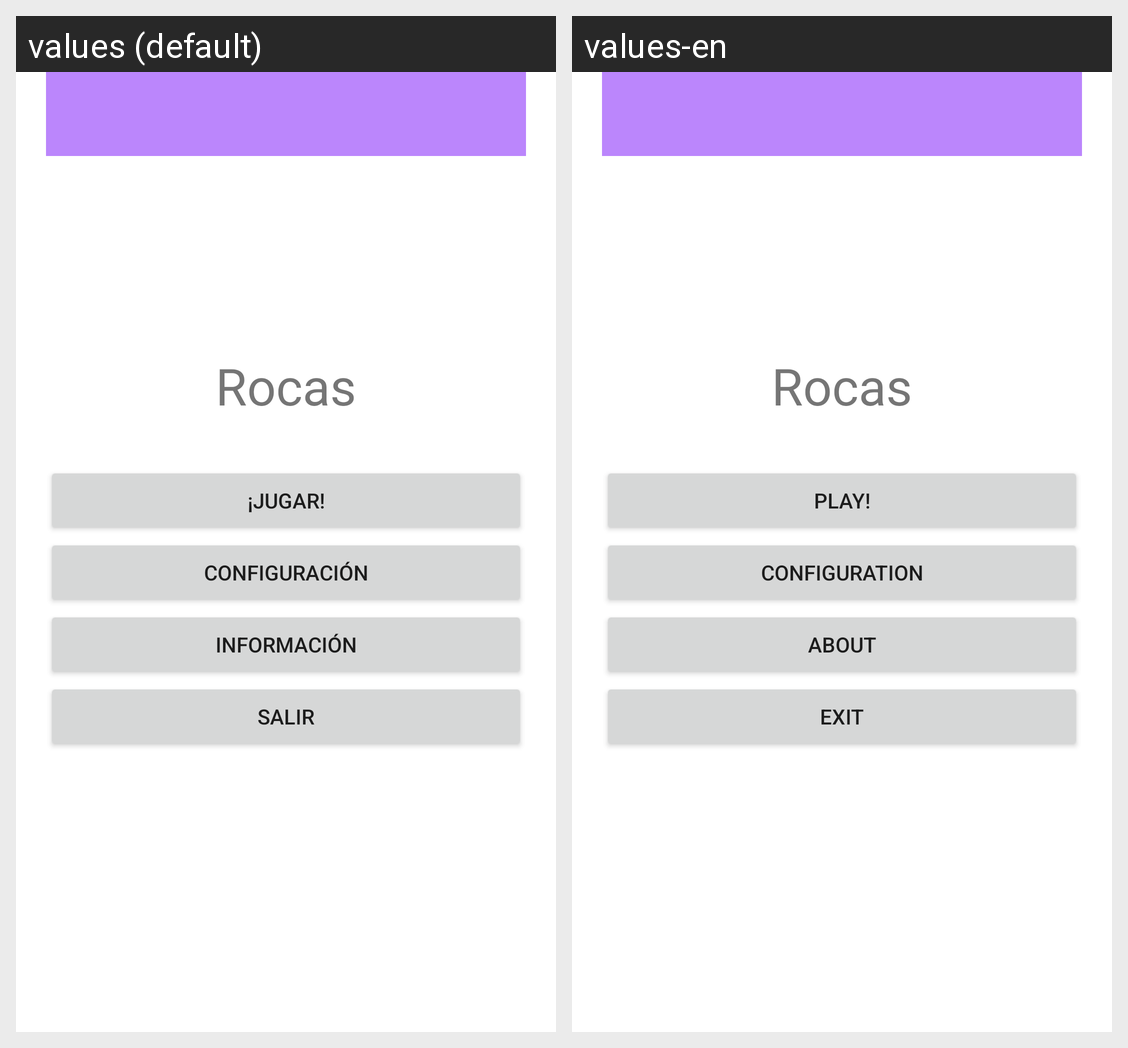

Locale-by-locale string values for the Android screen shown in this grid:
Android screen res/layout/activity_main.xml rendered under 2 locales, left to right: values (default), values-en. Device: Nexus 5 (rendered at 1080×1920; each locale shown at half size, 540×960, under a caption strip naming it); theme Theme.Rocas.
Strings drawn on this screen, with the default value and each locale's value (text and hints the layout hard-codes, and strings that could not be matched under every locale, appear in the picture but are not listed):

inicio
  values: ¡Jugar!
  values-en: Play!

config
  values: Configuración
  values-en: Configuration

d_adicional
  values: Información
  values-en: About

salir
  values: Salir
  values-en: Exit
